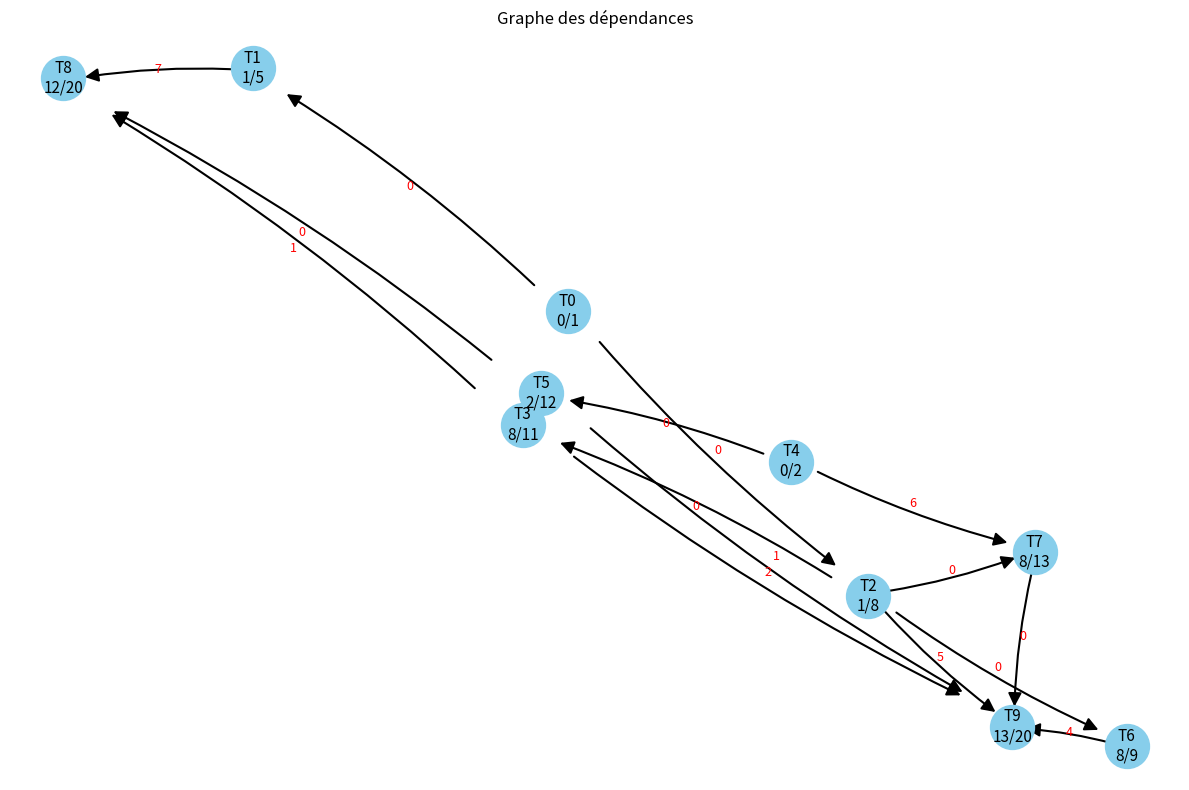

Write the Python code that produced this figure.
import random
import matplotlib.pyplot as plt
import networkx as nx
from matplotlib.patches import FancyArrowPatch


def generate_gnp_dag(n, p):
    """Génère un DAG aléatoire à n sommets avec une probabilité p pour chaque arête (i -> j) avec i < j."""
    matrice = [[0 for _ in range(n)] for _ in range(n)]
    for i in range(n):
        for j in range(i + 1, n):
            if random.random() < p:
                matrice[i][j] = 1
    return matrice


def generate_tasks_and_precedences(n, p):
    matrix = generate_gnp_dag(n, p)

    successors = {i: [] for i in range(n)}
    for i in range(n):
        for j in range(n):
            if matrix[i][j] == 1:
                successors[i].append(j)

    # Inverser pour obtenir les dépendances (enfants → parents)
    precedences = {i: [] for i in range(n)}
    for parent, children in successors.items():
        for child in children:
            precedences[child].append(parent)

    # Générer un WCET aléatoire pour chaque tâche (par exemple entre 1 et 10)
    tasks = {i: random.randint(1, 10) for i in range(n)}

    return tasks, precedences


def build_successors(precedences):
    successors = {}
    for task, preds in precedences.items():
        for p in preds:
            if p not in successors:
                successors[p] = []
            successors[p].append(task)
    return successors


def compute_ranks(tasks, precedences):
    successors = build_successors(precedences)
    ranks = {}

    def dfs(task):
        if task in ranks:
            return ranks[task]
        succs = successors.get(task, [])
        rank = tasks[task] + max((dfs(s) for s in succs), default=0)
        ranks[task] = rank
        return rank

    for task in tasks:
        dfs(task)

    return ranks


def heft_scheduler(tasks, precedences, nb_machines):
    ranks = compute_ranks(tasks, precedences)
    sorted_tasks = sorted(tasks.keys(), key=lambda t: -ranks[t])
    ready_time = [0] * nb_machines
    start_times = {}
    end_times = {}
    schedule = {}

    for task in sorted_tasks:
        preds = precedences.get(task, [])
        ready = max((end_times.get(p, 0) for p in preds), default=0)

        best_machine = min(
            range(nb_machines),
            key=lambda m: max(ready, ready_time[m])
        )

        start = max(ready_time[best_machine], ready)
        end = start + tasks[task]
        start_times[task] = start
        end_times[task] = end

        if best_machine not in schedule:
            schedule[best_machine] = []
        schedule[best_machine].append((task, start, end))

        ready_time[best_machine] = end

    cmax = max(end_times.values())
    return schedule, cmax, start_times, end_times


def plot_dag(precedences, start_times, end_times):
    G = nx.DiGraph()

    for task, deps in precedences.items():
        start = int(start_times.get(task, 0))
        end = int(end_times.get(task, 0))
        G.add_node(task, label=f"T{task}\n{start}/{end}")

    for task, deps in precedences.items():
        for dep in deps:
            duration = int(start_times.get(task, 0) - end_times.get(dep, 0))
            G.add_edge(dep, task, label=str(duration))

    pos = nx.spring_layout(G, seed=42)
    plt.figure(figsize=(12, 8))
    ax = plt.gca()

    nx.draw_networkx_nodes(G, pos, node_color='skyblue', node_size=1000, node_shape='o', ax=ax)

    for node, (x, y) in pos.items():
        label = G.nodes[node]['label']
        plt.text(x, y, label, ha='center', va='center', fontsize=11)

    for u, v in G.edges():
        x_start, y_start = pos[u]
        x_end, y_end = pos[v]

        dx = x_end - x_start
        dy = y_end - y_start
        length = (dx**2 + dy**2)**0.5
        shrink_ratio = 0.1

        shrink_x = dx * shrink_ratio
        shrink_y = dy * shrink_ratio

        arrow = FancyArrowPatch(
            (x_start + shrink_x, y_start + shrink_y),
            (x_end - shrink_x, y_end - shrink_y),
            arrowstyle='-|>',
            mutation_scale=20,
            color='black',
            linewidth=1.5,
            connectionstyle='arc3,rad=0.05'
        )
        ax.add_patch(arrow)

        label = G.edges[u, v]['label']
        mid_x = (x_start + x_end) / 2
        mid_y = (y_start + y_end) / 2
        plt.text(mid_x, mid_y, label, fontsize=9, color='red', ha='center')

    plt.title("Graphe des dépendances")
    plt.axis('off')
    plt.tight_layout()
    plt.show()


if __name__ == "__main__":
    N = 10
    P = 0.35
    NB_MACHINES = 4

    tasks, precedences = generate_tasks_and_precedences(N, P)
    schedule, cmax, start_times, end_times = heft_scheduler(tasks, precedences, NB_MACHINES)

    for m in schedule:
        print(f"Machine {m}:")
        for t, s, e in schedule[m]:
            print(f"  Task {t}: {s} -> {e}")
    print("Cmax =", cmax)

    plot_dag(precedences, start_times, end_times)
